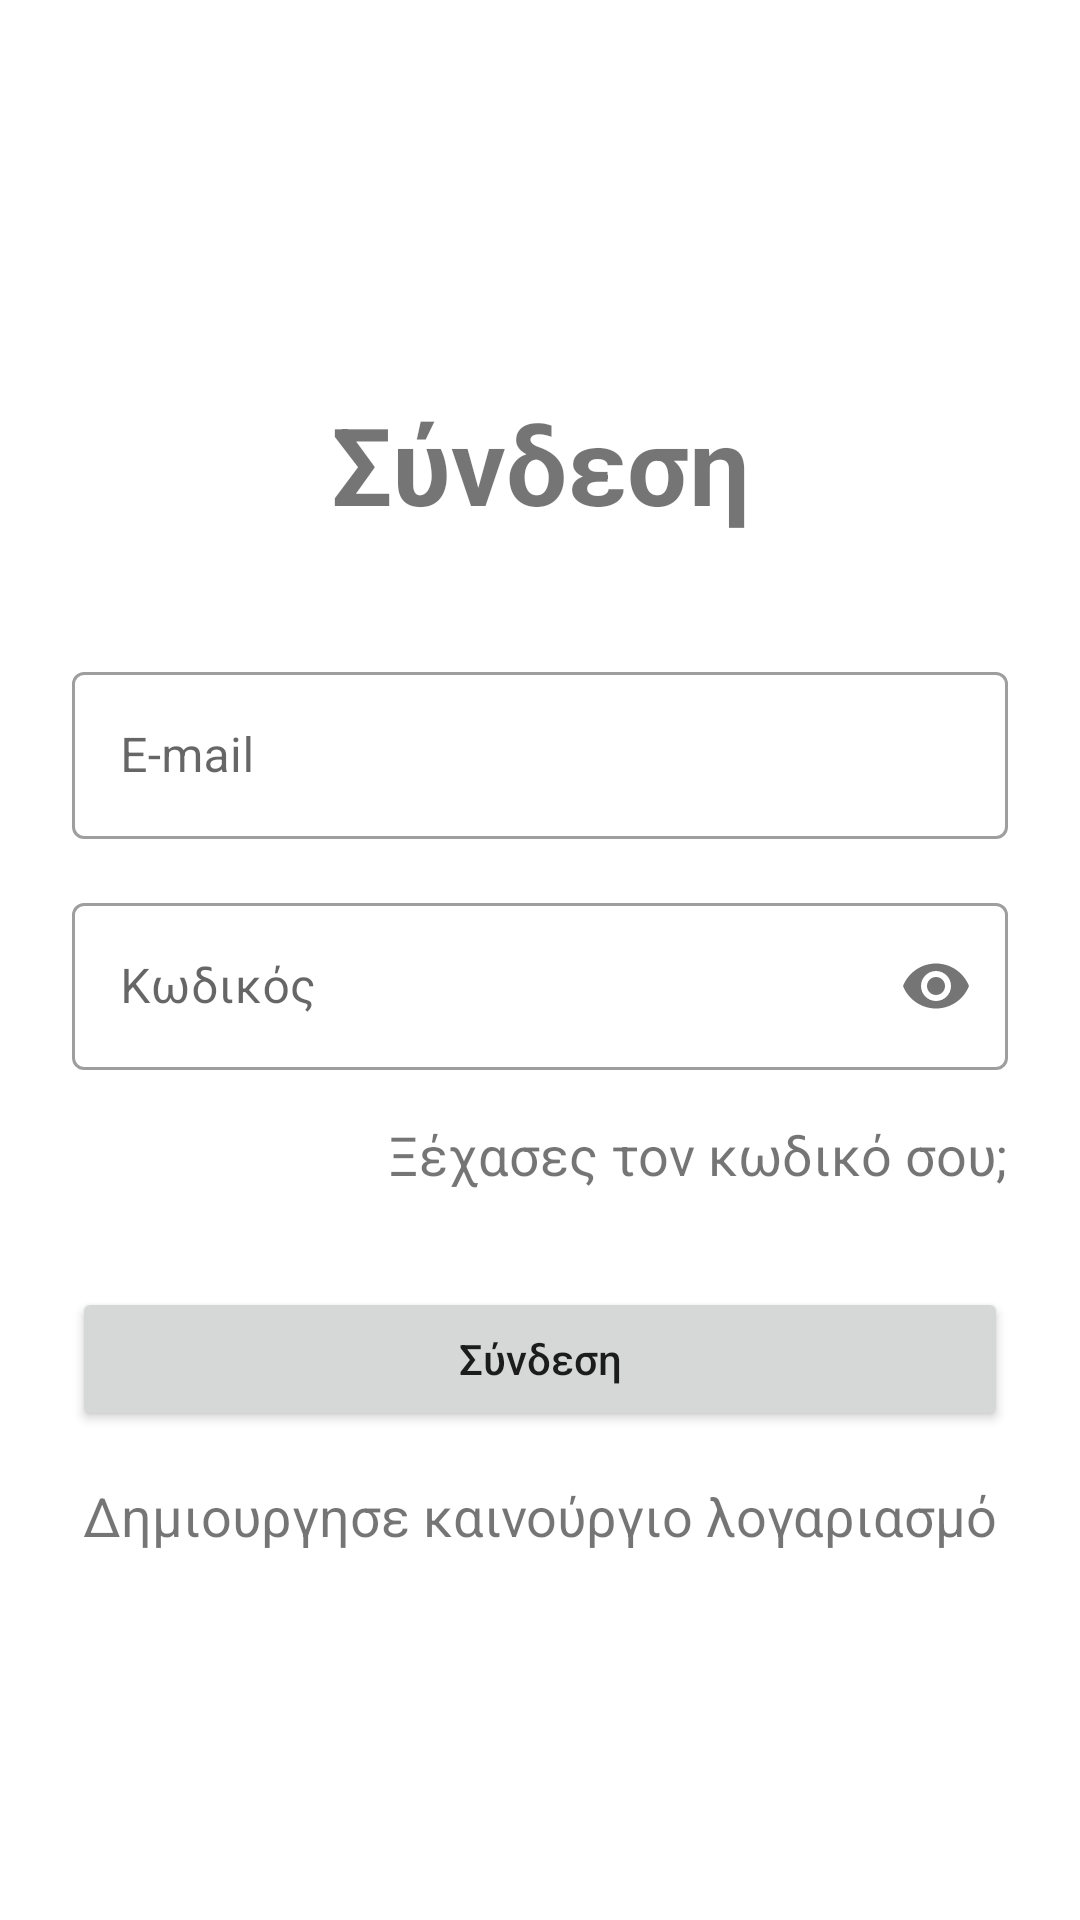

Here is an Android app screen rendered from its layout file. Give the layout XML and the strings, colors and styles it references.
<!-- AndroidManifest.xml: application theme Theme.IWantADelivery -->
<!-- res/layout/activity_login.xml -->
<?xml version="1.0" encoding="utf-8"?>
<androidx.core.widget.NestedScrollView
    xmlns:android="http://schemas.android.com/apk/res/android"
    xmlns:app="http://schemas.android.com/apk/res-auto"
    xmlns:tools="http://schemas.android.com/tools"
    android:layout_width="match_parent"
    android:layout_height="match_parent"
    tools:context=".LoginActivity"
    android:background="@drawable/background">

    <androidx.constraintlayout.widget.ConstraintLayout
        android:layout_width="match_parent"
        android:layout_height="match_parent"
        android:layout_gravity="center">

        <TextView
            android:id="@+id/textView"
            android:layout_width="wrap_content"
            android:layout_height="wrap_content"
            android:layout_marginTop="32dp"
            android:text="@string/login_label"
            android:textSize="36sp"
            android:textStyle="bold"
            app:layout_constraintBottom_toBottomOf="parent"
            app:layout_constraintEnd_toEndOf="parent"
            app:layout_constraintStart_toStartOf="parent"
            app:layout_constraintTop_toTopOf="parent"
            app:layout_constraintVertical_bias="0.0" />

        <com.google.android.material.textfield.TextInputLayout
            android:id="@+id/inputEmail"
            style="@style/Widget.MaterialComponents.TextInputLayout.OutlinedBox"
            android:layout_width="match_parent"
            android:layout_height="wrap_content"
            android:layout_marginStart="24dp"
            android:layout_marginTop="40dp"
            android:layout_marginEnd="24dp"
            app:layout_constraintEnd_toEndOf="parent"
            app:layout_constraintStart_toStartOf="parent"
            app:layout_constraintTop_toBottomOf="@+id/textView">

            <com.google.android.material.textfield.TextInputEditText
                android:layout_width="match_parent"
                android:layout_height="wrap_content"
                android:hint="@string/input_email_hint"
                android:inputType="textEmailAddress"
                android:imeOptions="flagNoExtractUi"/>
        </com.google.android.material.textfield.TextInputLayout>

        <com.google.android.material.textfield.TextInputLayout
            android:id="@+id/inputPassword"
            style="@style/Widget.MaterialComponents.TextInputLayout.OutlinedBox"
            android:layout_width="match_parent"
            android:layout_height="wrap_content"
            android:layout_marginStart="24dp"
            android:layout_marginTop="16dp"
            android:layout_marginEnd="24dp"
            app:passwordToggleEnabled="true"
            app:layout_constraintEnd_toEndOf="parent"
            app:layout_constraintStart_toStartOf="parent"
            app:layout_constraintTop_toBottomOf="@+id/inputEmail">

            <com.google.android.material.textfield.TextInputEditText
                android:layout_width="match_parent"
                android:layout_height="wrap_content"
                android:hint="@string/input_password_hint"
                android:inputType="textPassword"
                android:imeOptions="flagNoExtractUi" />
        </com.google.android.material.textfield.TextInputLayout>

        <TextView
            android:id="@+id/forgotPassword"
            android:layout_width="wrap_content"
            android:layout_height="wrap_content"
            android:layout_marginTop="16dp"
            android:text="@string/forgot_password_label"
            android:textSize="18sp"
            app:layout_constraintEnd_toEndOf="@+id/inputPassword"
            app:layout_constraintTop_toBottomOf="@+id/inputPassword" />

        <Button
            android:id="@+id/btnLogin"
            android:layout_width="0dp"
            android:layout_height="wrap_content"
            android:layout_marginTop="32dp"
            android:text="@string/login_button_label"
            android:textAllCaps="false"
            app:layout_constraintEnd_toEndOf="@+id/forgotPassword"
            app:layout_constraintHorizontal_bias="0.0"
            app:layout_constraintStart_toStartOf="@+id/inputPassword"
            app:layout_constraintTop_toBottomOf="@+id/forgotPassword" />

        <TextView
            android:id="@+id/createNewAccount"
            android:layout_width="wrap_content"
            android:layout_height="wrap_content"
            android:layout_marginTop="16dp"
            android:layout_marginBottom="24dp"
            android:text="@string/create_new_account_label"
            android:textSize="18sp"
            app:layout_constraintBottom_toBottomOf="parent"
            app:layout_constraintEnd_toEndOf="@+id/btnLogin"
            app:layout_constraintStart_toStartOf="@+id/btnLogin"
            app:layout_constraintTop_toBottomOf="@+id/btnLogin" />
    </androidx.constraintlayout.widget.ConstraintLayout>

</androidx.core.widget.NestedScrollView>
<!-- resources referenced by this layout -->
<resources>
  <string name="create_new_account_label">Δημιουργησε καινούργιο λογαριασμό</string>
  <string name="forgot_password_label">Ξέχασες τον κωδικό σου;</string>
  <string name="input_email_hint">E-mail</string>
  <string name="input_password_hint">Κωδικός</string>
  <string name="login_button_label">Σύνδεση</string>
  <string name="login_label">Σύνδεση</string>
  <style name="Theme.IWantADelivery" parent="Theme.MaterialComponents.DayNight.NoActionBar">
          
          <item name="colorPrimary"> #000080</item>
          <item name="colorPrimaryVariant">#4E5180</item>
          <item name="colorOnPrimary">@color/white</item>
          
          <item name="colorSecondary">#2B2E43</item>
          <item name="colorSecondaryVariant">#4E5180</item>
          <item name="colorOnSecondary">@color/black</item>
          
          <item name="android:statusBarColor" tools:targetApi="l">#797B92</item>
          
      </style>
  <color name="white">#FFFFFFFF</color>
  <color name="black">#FF000000</color>
</resources>
